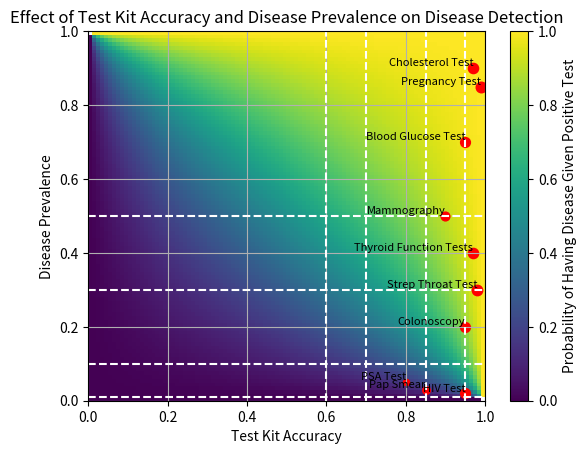

Recreate this plot in Python.
import numpy as np
import matplotlib.pyplot as plt

# Function to calculate the probability of having the disease given a positive test result
def calculate_probability_positive_test(prob_disease, test_accuracy):
    prob_positive_given_disease = test_accuracy
    prob_positive_given_no_disease = 1 - test_accuracy
    prob_no_disease = 1 - prob_disease

    # Applying Bayes' Theorem
    prob_disease_given_positive = (prob_positive_given_disease * prob_disease) / \
                                   (prob_positive_given_disease * prob_disease +
                                    prob_positive_given_no_disease * prob_no_disease)
    return prob_disease_given_positive

# Probabilities of having the disease ranging from 0 to 1
probabilities_disease = np.linspace(0, 1, 100)

# Test kit accuracies ranging from 0 to 1
test_accuracies = np.linspace(0, 1, 100)

# Create a 2D array to store the probabilities for each combination of disease probability and test accuracy
probabilities_positive_test = np.zeros((len(probabilities_disease), len(test_accuracies)))

# Calculate the probabilities for each combination
for i, prob_disease in enumerate(probabilities_disease):
    for j, test_accuracy in enumerate(test_accuracies):
        probability = calculate_probability_positive_test(prob_disease, test_accuracy)
        probabilities_positive_test[i, j] = probability

# Plotting graph1
plt.imshow(probabilities_positive_test, extent=[0, 1, 0, 1], origin='lower', aspect='auto', cmap='viridis')

# Plotting the segments
plt.axvline(x=0.6, color='white', linestyle='--')  # Low accuracy threshold
plt.axvline(x=0.7, color='white', linestyle='--')  # Medium accuracy threshold
plt.axvline(x=0.85, color='white', linestyle='--')  # High accuracy threshold
plt.axvline(x=0.95, color='white', linestyle='--')  # Very high accuracy threshold

plt.axhline(y=0.01, color='white', linestyle='--')  # Very rare disease threshold
plt.axhline(y=0.1, color='white', linestyle='--')  # Rare disease threshold
plt.axhline(y=0.3, color='white', linestyle='--')  # Fairly rare disease threshold
plt.axhline(y=0.5, color='white', linestyle='--')  # Prevalent disease threshold

# Adding data points for accuracy and disease prevalence from medical tests
medical_tests = [
    ("Pregnancy Test", 0.99, 0.85),
    ("Blood Glucose Test", 0.95, 0.7),
    ("Cholesterol Test", 0.97, 0.9),
    ("Strep Throat Test", 0.98, 0.3),
    ("HIV Test", 0.95, 0.02),
    ("Colonoscopy", 0.95, 0.2),
    ("Mammography", 0.9, 0.5),
    ("PSA Test", 0.8, 0.05),
    ("Pap Smear", 0.85, 0.03),
    ("Thyroid Function Tests", 0.97, 0.4)
]

# Separate data
test_names, accuracies, prevalences = zip(*medical_tests)

# Adding data points for accuracy and disease prevalence
for name, acc, prev in zip(test_names, accuracies, prevalences):
    size = 30 + (acc - 0.85) * 200  # Adjust size based on accuracy
    plt.scatter(acc, prev, color='red', s=size, marker='o')
    # Add name of disease on each label
    plt.text(acc, prev, name, fontsize=8, ha='right', va='bottom')

plt.title('Effect of Test Kit Accuracy and Disease Prevalence on Disease Detection')
plt.xlabel('Test Kit Accuracy')
plt.ylabel('Disease Prevalence')
plt.grid(True)
plt.colorbar(label='Probability of Having Disease Given Positive Test')
plt.show()
